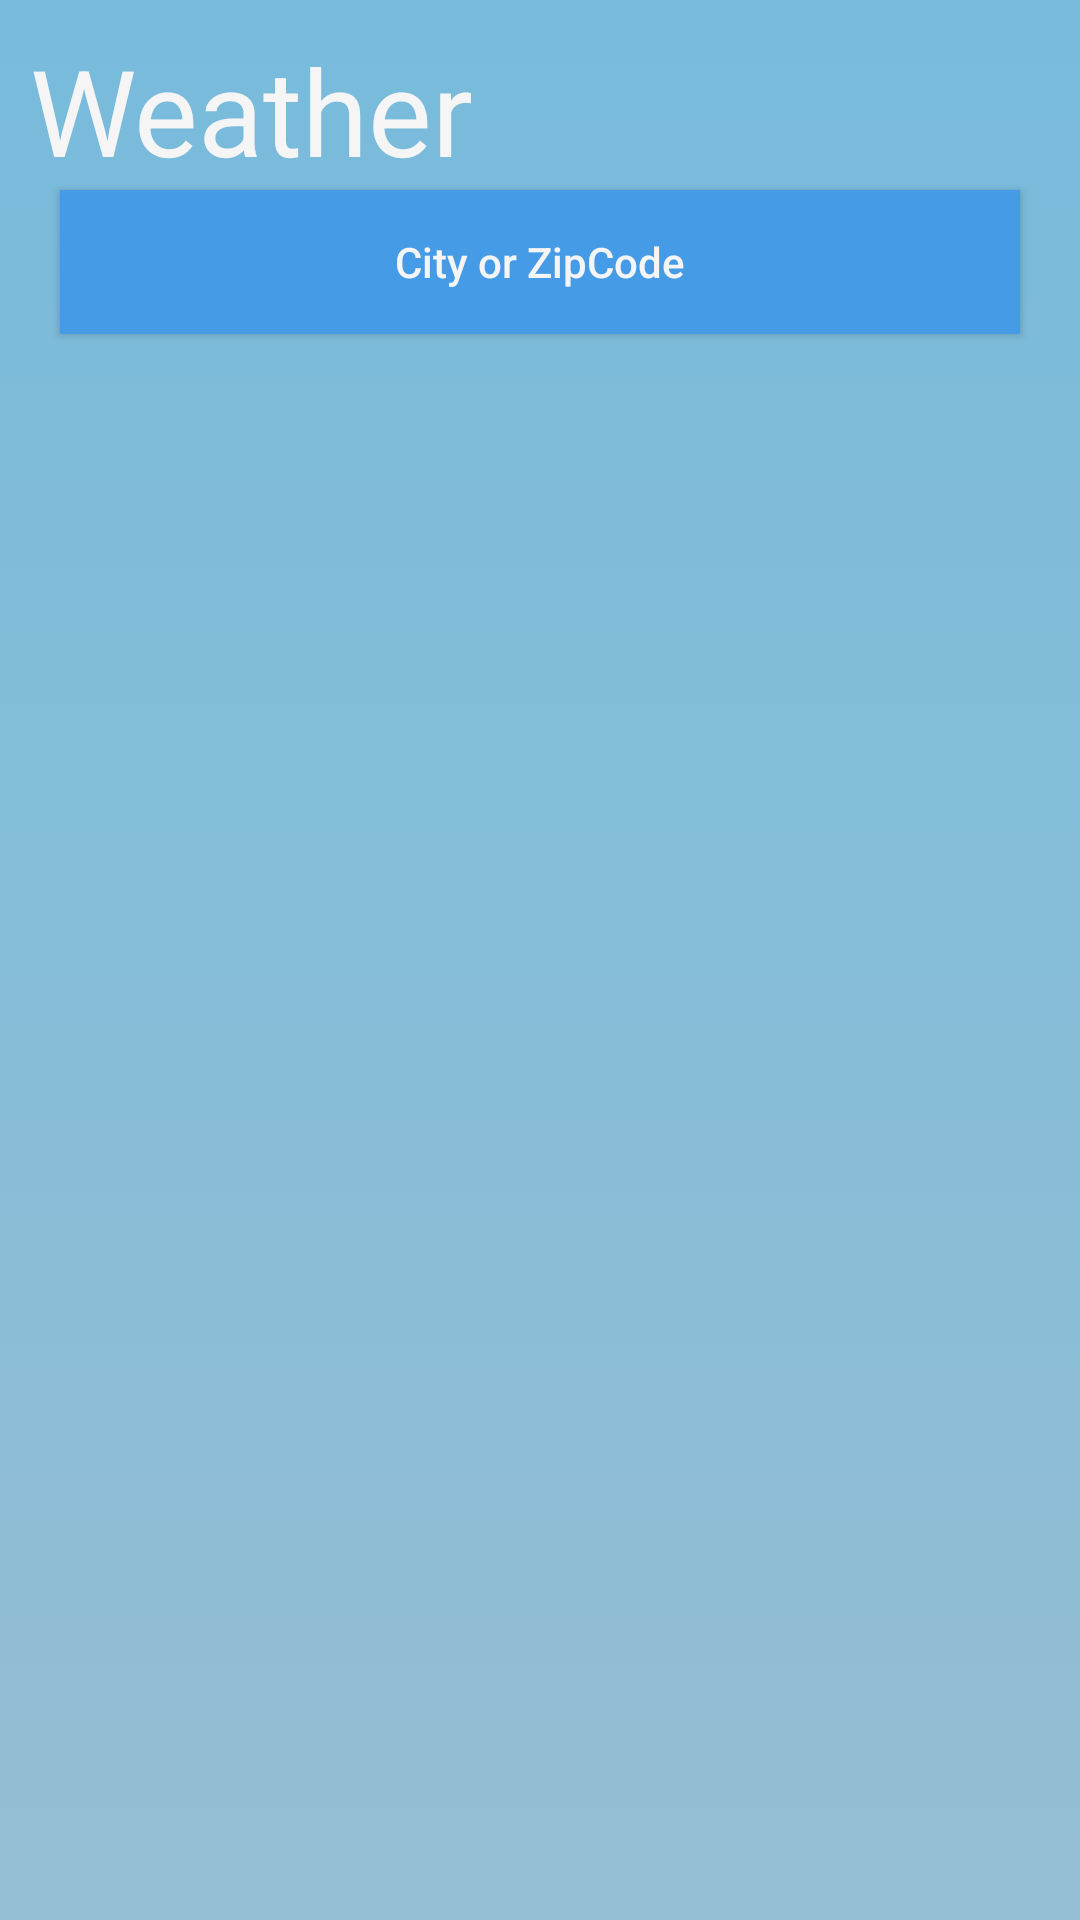

Produce the Android XML layout that renders to this screen, including the resource entries it uses.
<!-- AndroidManifest.xml: activity theme Theme.Weather -->
<!-- res/layout/activity_main.xml -->
<?xml version="1.0" encoding="utf-8"?>
<androidx.constraintlayout.widget.ConstraintLayout xmlns:android="http://schemas.android.com/apk/res/android"
    xmlns:app="http://schemas.android.com/apk/res-auto"
    xmlns:tools="http://schemas.android.com/tools"
    android:layout_width="match_parent"
    android:layout_height="match_parent"
    android:background="@drawable/bg_weather">
    <TextView
        android:id="@+id/title"
        android:layout_width="wrap_content"
        android:layout_height="wrap_content"
        android:layout_margin="10dp"
        android:text="Weather"
        android:textAppearance="@style/TextAppearance.AppCompat.Large"
        android:textColor="@color/whiteSmoke"
        android:textSize="40sp"
        app:layout_constraintStart_toStartOf="parent"
        app:layout_constraintTop_toTopOf="parent"/>
    <Button
        android:id="@+id/btn_search_city"
        android:layout_width="0dp"
        android:layout_height="wrap_content"
        android:layout_marginBottom="10dp"
        android:layout_marginStart="20dp"
        android:layout_marginEnd="20dp"
        android:background="@color/weather_blue"
        android:textColor="@color/whiteSmoke"
        android:drawableLeft="@drawable/ic_search"
        android:text="@string/search_city_or_zipcode"
        android:ems="10"
        android:hint="City, State"
        android:inputType="text"
        app:layout_constraintStart_toStartOf="parent"
        app:layout_constraintEnd_toEndOf="parent"
        app:layout_constraintTop_toBottomOf="@id/title"
        />

    <Button
        android:id="@+id/btnLocationPermission"
        android:layout_width="wrap_content"
        android:layout_height="wrap_content"
        android:layout_marginStart="10dp"
        android:layout_marginEnd="10dp"
        android:visibility="gone"
        android:ems="10"
        android:text="Permissions"
        app:layout_constraintBottom_toBottomOf="@id/btn_search_city"
        app:layout_constraintStart_toEndOf="@id/btn_search_city"
        app:layout_constraintTop_toTopOf="@id/btn_search_city" />

    <Button
        android:id="@+id/toggleView"
        android:layout_width="wrap_content"
        android:layout_height="wrap_content"
        android:layout_marginStart="10dp"
        android:layout_marginEnd="10dp"
        android:visibility="gone"
        android:ems="10"
        android:text="Toggle View"
        app:layout_constraintBottom_toBottomOf="@id/btnLocationPermission"
        app:layout_constraintEnd_toEndOf="parent"
        app:layout_constraintStart_toEndOf="@+id/btnLocationPermission"
        app:layout_constraintTop_toTopOf="@id/btnLocationPermission" />
    <androidx.constraintlayout.widget.ConstraintLayout
        android:id="@+id/main_fragment_holder"
        android:layout_width="match_parent"
        android:layout_height="0dp"
        app:layout_constraintStart_toStartOf="parent"
        app:layout_constraintBottom_toBottomOf="parent"
        app:layout_constraintTop_toBottomOf="@id/btn_search_city"
        app:layout_constraintEnd_toEndOf="parent"
        />

</androidx.constraintlayout.widget.ConstraintLayout>
<!-- resources referenced by this layout -->
<resources>
  <color name="weather_blue">#469BE6</color>
  <color name="whiteSmoke">#F5F5F5</color>
  <!-- drawable bg_weather (drawable) -->
  <?xml version="1.0" encoding="utf-8"?>
  <selector xmlns:android="http://schemas.android.com/apk/res/android">
      <item>
          <shape>
              <gradient android:angle="90" android:startColor="@color/weather_grad_start" android:endColor="@color/weather_grad_end" android:type="linear" />
          </shape>
      </item>
  </selector>
  <string name="search_city_or_zipcode">City or ZipCode</string>
  <style name="Theme.Weather" parent="@style/Theme.AppCompat.Light">
          <item name="windowNoTitle">true</item>
          <item name="android:windowContentOverlay">@null</item>
          <item name="android:statusBarColor">@color/weather_grad_start</item>
          <item name="colorButtonNormal">@color/button_color</item>
      </style>
  <color name="weather_grad_start">#94BED3</color>
  <color name="weather_grad_end">#78BBDC</color>
  <color name="button_color">#696969</color>
</resources>
